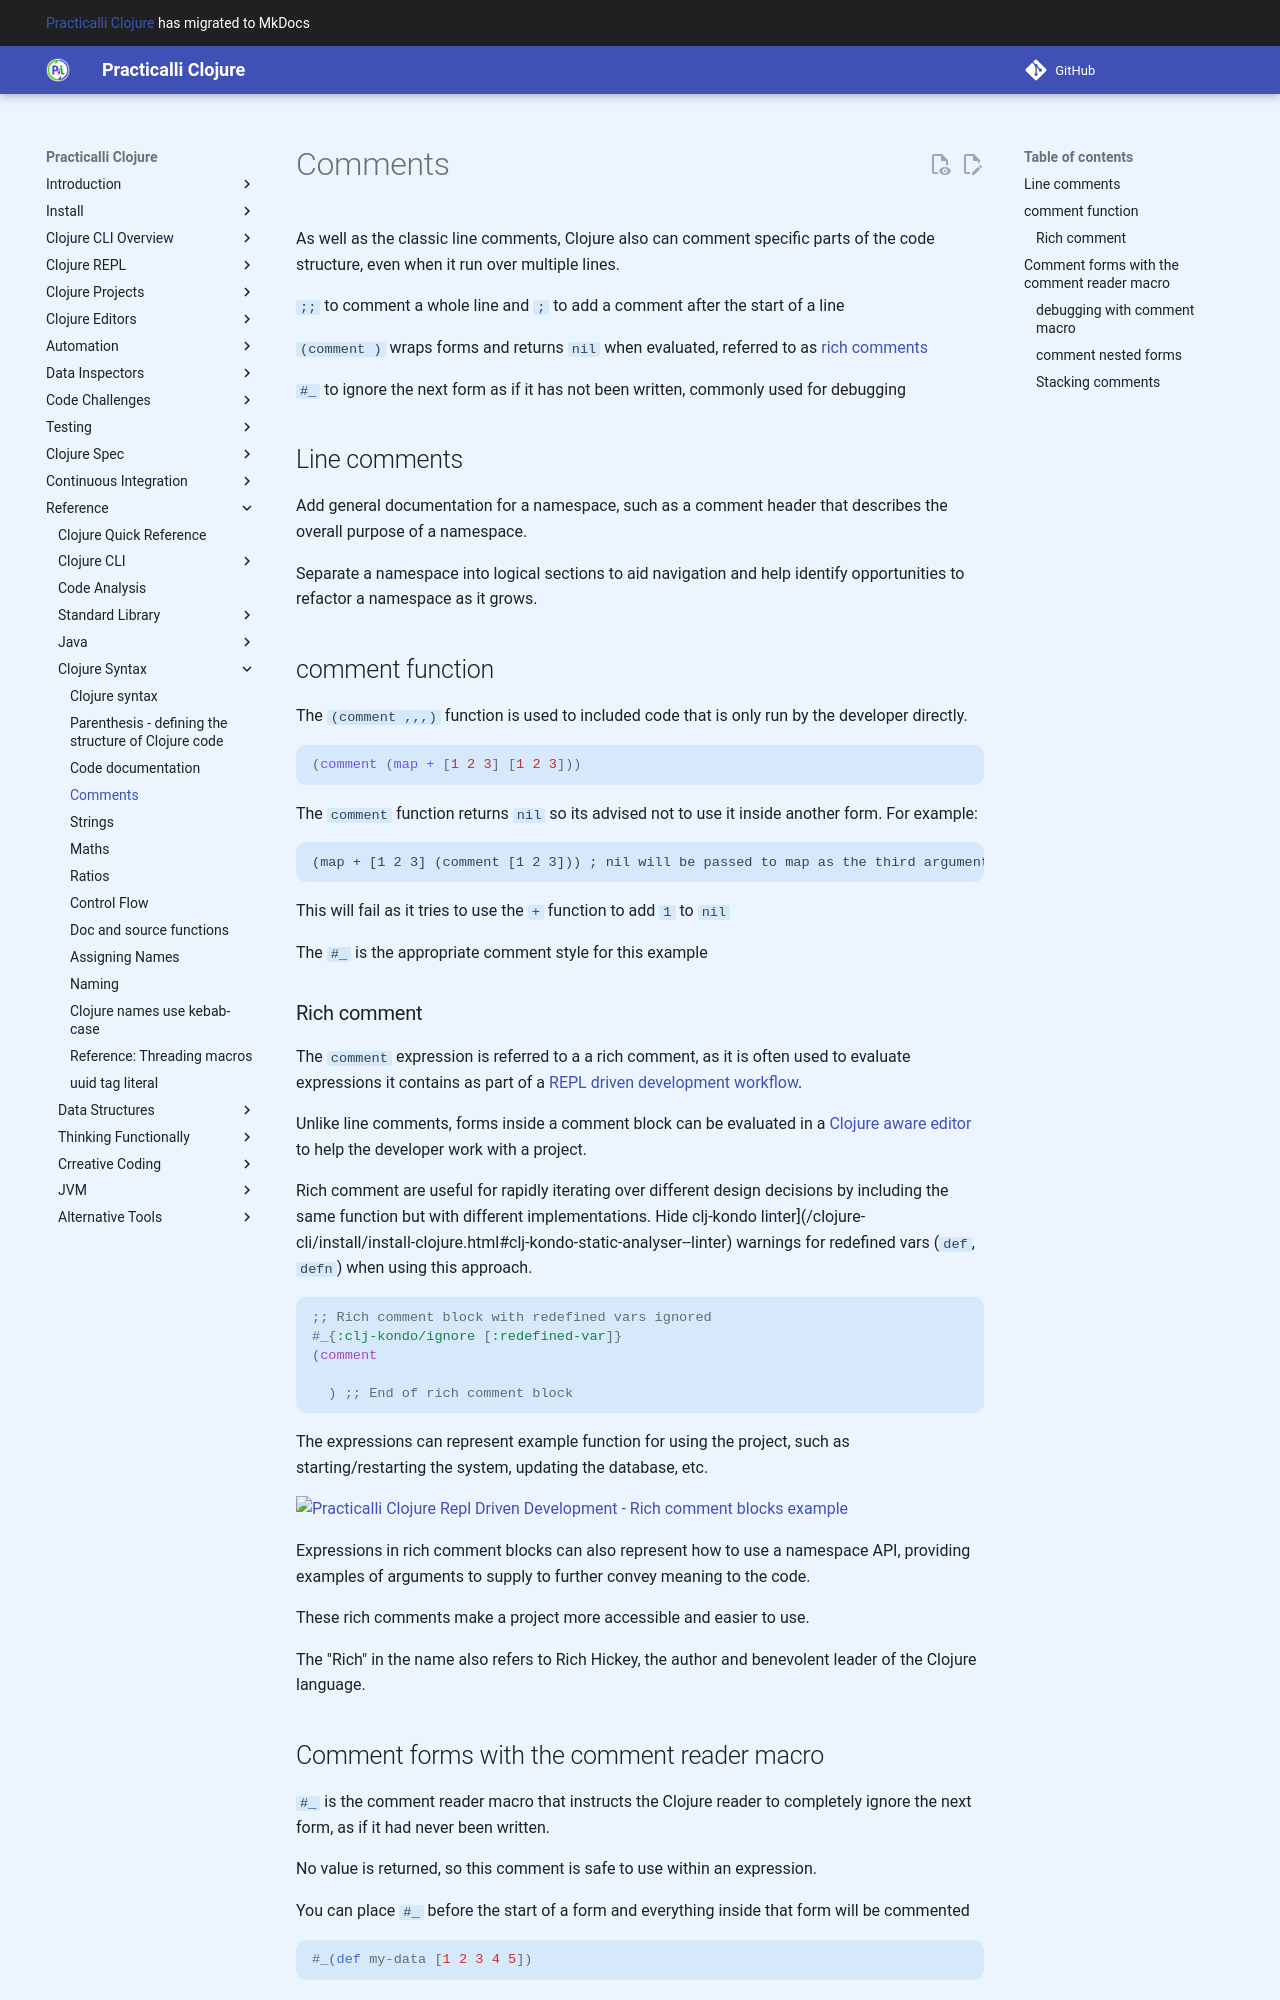

repository: practicalli/clojure · page: reference/clojure-syntax/comments/index.html · generator: mkdocs

# Comments
As well as the classic line comments, Clojure also can comment specific parts of the code structure, even when it run over multiple lines.

`;;` to comment a whole line and `;` to add a comment after the start of a line

`(comment )` wraps forms and returns `nil` when evaluated, referred to as [rich comments](#rich-comments)

`#_` to ignore the next form as if it has not been written, commonly used for debugging


## Line comments

Add general documentation for a namespace, such as a comment header that describes the overall purpose of a namespace.

Separate a namespace into logical sections to aid navigation and help identify opportunities to refactor a namespace as it grows.


## comment function

The `(comment ,,,)` function is used to included code that is only run by the developer directly.

```clojure
(comment (map + [1 2 3] [1 2 3]))
```

The `comment` function returns `nil` so its advised not to use it inside another form.  For example:

```
(map + [1 2 3] (comment [1 2 3])) ; nil will be passed to map as the third argument
```

This will fail as it tries to use the `+` function to add `1` to `nil`

The `#_` is the appropriate comment style for this example


### Rich comment

The `comment` expression is referred to a a rich comment, as it is often used to evaluate expressions it contains as part of a [REPL driven development workflow](/repl-driven-development.md).

Unlike line comments, forms inside a comment block can be evaluated in a [Clojure aware editor](/clojure-editors/) to help the developer work with a project.

Rich comment are useful for rapidly iterating over different design decisions by including the same function but with different implementations. Hide clj-kondo linter](/clojure-cli/install/install-clojure.html#clj-kondo-static-analyser--linter) warnings for redefined vars (`def`, `defn`) when using this approach.

```clojure
;; Rich comment block with redefined vars ignored
#_{:clj-kondo/ignore [:redefined-var]}
(comment

  ) ;; End of rich comment block
```

The expressions can represent example function for using the project, such as starting/restarting the system, updating the database, etc.

![Practicalli Clojure Repl Driven Development - Rich comment blocks example](/images/practicalli-clojure-repl-driven-development-rich-comment-blocks.png)

Expressions in rich comment blocks can also represent how to use a namespace API, providing examples of arguments to supply to further convey meaning to the code.

These rich comments make a project more accessible and easier to use.

The "Rich" in the name also refers to Rich Hickey, the author and benevolent leader of the Clojure language.
